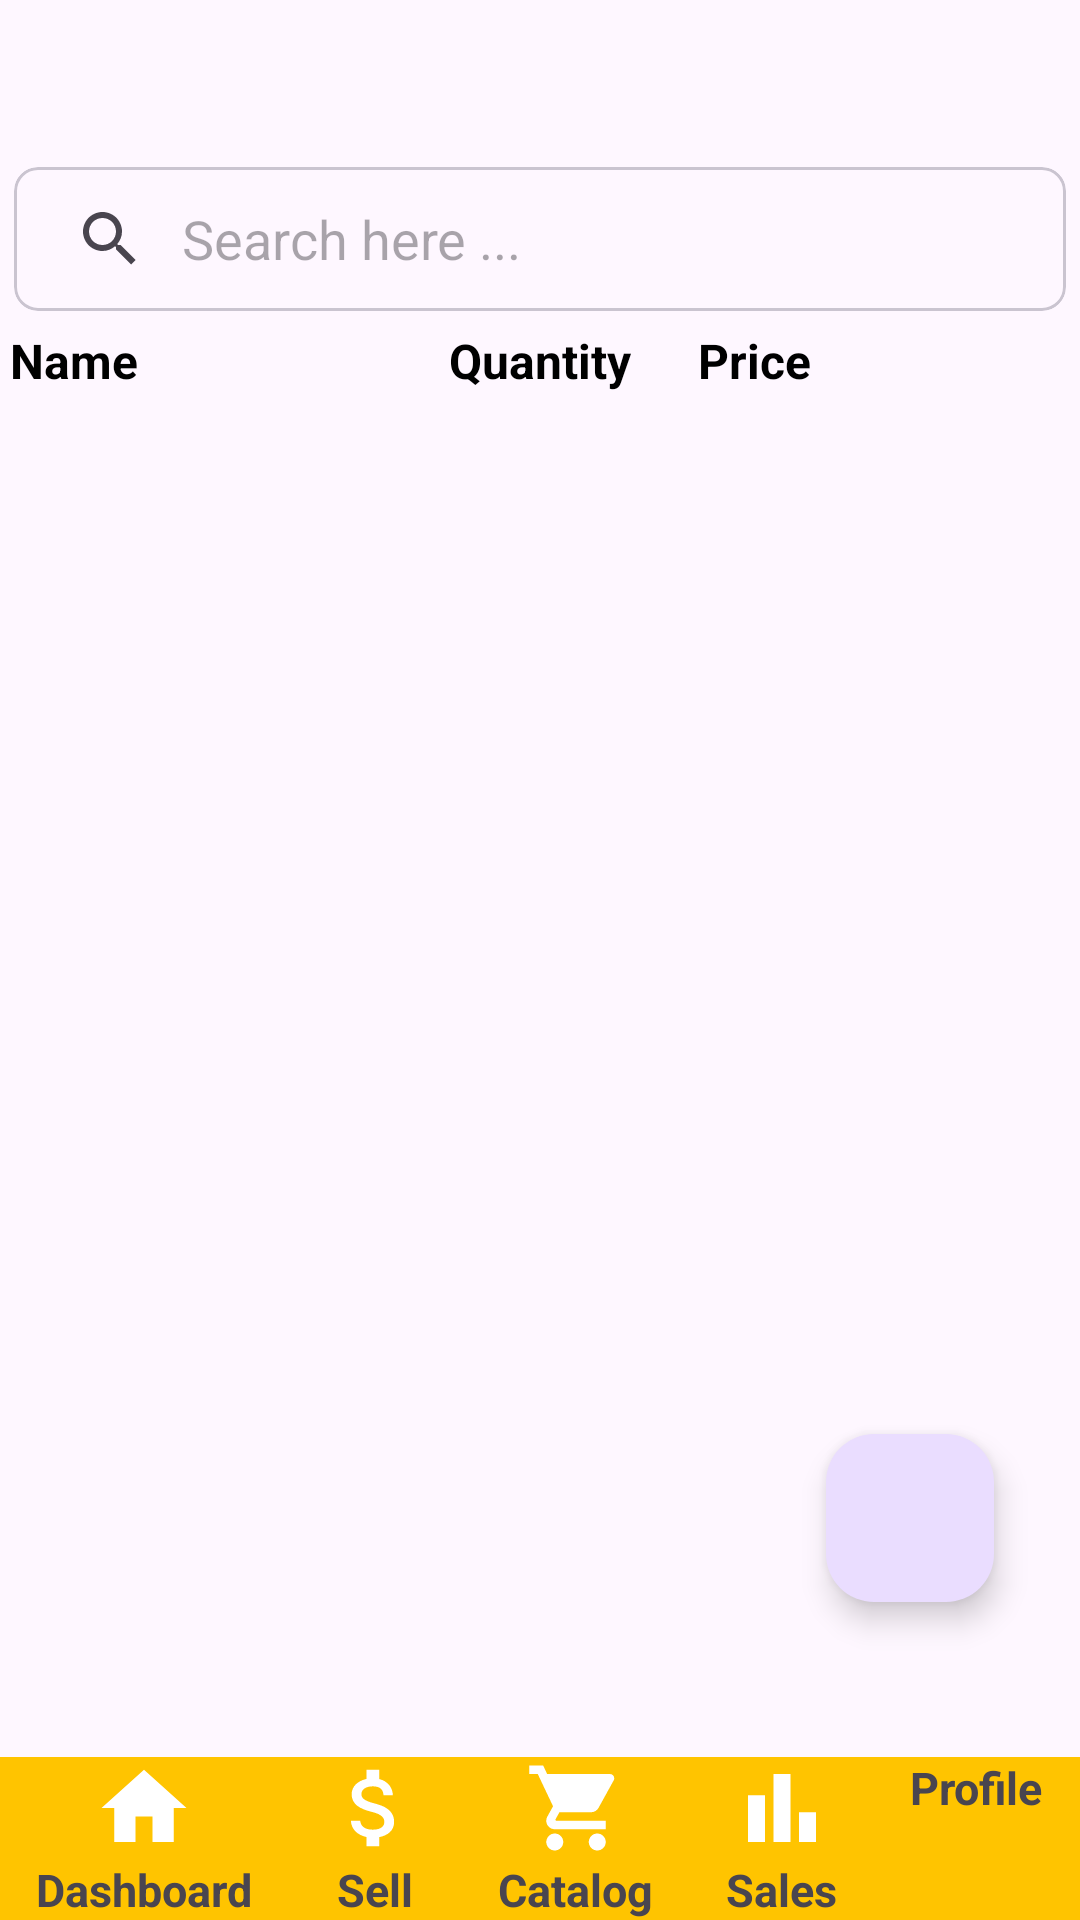

Here is an Android app screen rendered from its layout file. Give the layout XML and the strings, colors and styles it references.
<!-- AndroidManifest.xml: application theme Theme.Inventory -->
<!-- res/layout/fragment_catalog.xml -->
<?xml version="1.0" encoding="utf-8"?>
<androidx.constraintlayout.widget.ConstraintLayout
    xmlns:android="http://schemas.android.com/apk/res/android"
    xmlns:app="http://schemas.android.com/apk/res-auto"
    xmlns:tools="http://schemas.android.com/tools"
    android:layout_width="match_parent"
    android:layout_height="match_parent"
    android:id="@+id/viewThis"
    tools:context=".appFragments.CatalogFragment">

    <androidx.constraintlayout.widget.ConstraintLayout
        android:id="@+id/mainCatalog"
        android:layout_width="match_parent"
        android:layout_height="0dp"
        app:layout_constraintBottom_toTopOf="@+id/catalog_dashboard_layout"
        app:layout_constraintEnd_toEndOf="parent"
        app:layout_constraintStart_toStartOf="parent"
        app:layout_constraintTop_toTopOf="parent">


        <com.google.android.material.card.MaterialCardView
            android:id="@+id/materialCardView"
            android:layout_width="0dp"
            android:layout_height="wrap_content"
            app:cardCornerRadius="8dp"
            app:cardUseCompatPadding="true"
            android:layout_marginTop="50dp"
            app:layout_constraintEnd_toEndOf="parent"
            app:layout_constraintHorizontal_bias="0.5"
            app:layout_constraintStart_toStartOf="parent"
            app:layout_constraintTop_toTopOf="parent">

            <androidx.appcompat.widget.SearchView
                android:id="@+id/searchView"
                android:layout_width="match_parent"
                android:layout_height="wrap_content"
                app:iconifiedByDefault="false"
                app:queryBackground="@android:color/transparent"
                app:queryHint="Search here ..." />

        </com.google.android.material.card.MaterialCardView>


        <androidx.constraintlayout.widget.ConstraintLayout
            android:id="@+id/constraintLayout"
            android:layout_width="match_parent"
            android:layout_height="wrap_content"
            app:layout_constraintBottom_toBottomOf="parent"
            app:layout_constraintEnd_toEndOf="parent"
            app:layout_constraintHorizontal_bias="0.0"
            app:layout_constraintStart_toStartOf="parent"
            app:layout_constraintTop_toBottomOf="@+id/materialCardView"
            app:layout_constraintVertical_bias="0.0">

            <TextView
                android:id="@+id/nameTv"
                android:layout_width="wrap_content"
                android:layout_height="match_parent"
                android:text="@string/name"
                android:textColor="@color/black"
                android:textSize="16sp"
                android:textStyle="bold"
                app:layout_constraintBottom_toBottomOf="parent"
                app:layout_constraintEnd_toEndOf="parent"
                app:layout_constraintHorizontal_bias="0.011"
                app:layout_constraintStart_toStartOf="parent"
                app:layout_constraintTop_toTopOf="parent" />

            <TextView
                android:id="@+id/quantityTv"
                android:layout_width="wrap_content"
                android:layout_height="match_parent"
                android:text="@string/quantity"
                android:textColor="@color/black"
                android:textSize="16sp"
                android:textStyle="bold"
                app:layout_constraintBottom_toBottomOf="parent"
                app:layout_constraintEnd_toEndOf="parent"
                app:layout_constraintStart_toStartOf="parent"
                app:layout_constraintTop_toTopOf="parent" />


            <TextView
                android:id="@+id/priceTv"
                android:layout_width="wrap_content"
                android:layout_height="match_parent"
                android:text="@string/price"
                android:textColor="@color/black"
                android:textSize="16sp"
                android:textStyle="bold"
                app:layout_constraintBottom_toBottomOf="parent"
                app:layout_constraintEnd_toEndOf="parent"
                app:layout_constraintHorizontal_bias="0.722"
                app:layout_constraintStart_toStartOf="parent"
                app:layout_constraintTop_toTopOf="parent" />

        </androidx.constraintlayout.widget.ConstraintLayout>

        <androidx.recyclerview.widget.RecyclerView
            android:id="@+id/catalogRv"
            android:layout_width="398dp"
            android:layout_height="425dp"
            android:layout_marginTop="10dp"
            app:layoutManager="LinearLayoutManager"
            app:layout_constraintEnd_toEndOf="parent"
            app:layout_constraintHorizontal_bias="0.461"
            app:layout_constraintStart_toStartOf="parent"
            app:layout_constraintTop_toBottomOf="@+id/constraintLayout"
            app:layout_constraintVertical_bias="0.312"
            tools:listitem="@layout/fragment_each_catalog" />

        <com.google.android.material.floatingactionbutton.FloatingActionButton
            android:id="@+id/addBtn"
            android:layout_width="wrap_content"
            android:layout_height="wrap_content"
            android:layout_gravity="bottom|end"
            android:layout_margin="16dp"
            android:contentDescription="@string/addp"
            app:layout_constraintBottom_toBottomOf="parent"
            app:layout_constraintEnd_toEndOf="parent"
            app:layout_constraintHorizontal_bias="0.954"
            app:layout_constraintStart_toStartOf="parent"
            app:layout_constraintTop_toTopOf="parent"
            app:layout_constraintVertical_bias="0.928"
            app:maxImageSize="35dp"
            app:srcCompat="@drawable/ic_add_black_24dp" />

    </androidx.constraintlayout.widget.ConstraintLayout>

    <LinearLayout
        android:id="@+id/catalog_dashboard_layout"
        android:layout_width="match_parent"
        android:layout_height="wrap_content"
        android:orientation="horizontal"
        android:background="#FFC400"
        app:layout_constraintStart_toStartOf="parent"
        app:layout_constraintEnd_toEndOf="parent"
        app:layout_constraintBottom_toBottomOf="parent">

        <LinearLayout
            android:id="@+id/home_icon_layout"
            android:layout_width="wrap_content"
            android:layout_height="wrap_content"
            android:layout_weight="1"
            android:clickable="true"
            android:orientation="vertical"
            android:focusable="true">
            <ImageView
                android:id="@+id/home_icon"
                android:layout_gravity="center"
                android:layout_width="wrap_content"
                android:layout_height="wrap_content"
                android:src="@drawable/dashboard" />
            <TextView
                android:id="@+id/home_icon_text"
                android:layout_width="wrap_content"
                android:layout_height="wrap_content"
                android:layout_gravity="center"
                android:text="Dashboard"
                android:textSize="15sp"
                android:textStyle="bold" />
        </LinearLayout>



        <LinearLayout
            android:id="@+id/sell_icon_layout"
            android:layout_width="wrap_content"
            android:layout_height="wrap_content"
            android:layout_weight="1"
            android:clickable="true"
            android:orientation="vertical"
            android:focusable="true">
            <ImageView
                android:id="@+id/sell_icon"
                android:layout_gravity="center"
                android:layout_width="wrap_content"
                android:layout_height="wrap_content"
                android:src="@drawable/sell_24" />
            <TextView
                android:id="@+id/sell_icon_text"
                android:layout_gravity="center"
                android:layout_width="wrap_content"
                android:layout_height="wrap_content"
                android:text="@string/sell"
                android:textSize="15sp"
                android:textStyle="bold" />
        </LinearLayout>

        <LinearLayout
            android:id="@+id/catalog_icon_layout"
            android:layout_width="wrap_content"
            android:layout_height="wrap_content"
            android:layout_weight="1"
            android:clickable="true"
            android:orientation="vertical"
            android:focusable="true">
            <ImageView
                android:id="@+id/catalog_icon"
                android:layout_gravity="center"
                android:layout_width="wrap_content"
                android:layout_height="wrap_content"
                android:src="@drawable/catalog" />
            <TextView
                android:id="@+id/catalog_icon_text"
                android:layout_width="wrap_content"
                android:layout_height="wrap_content"
                android:layout_gravity="center"
                android:text="@string/catalog"
                android:textSize="15sp"
                android:textStyle="bold" />
        </LinearLayout>

        <LinearLayout
            android:id="@+id/analytic_icon_layout"
            android:layout_width="wrap_content"
            android:layout_height="wrap_content"
            android:layout_weight="1"
            android:clickable="true"
            android:orientation="vertical"
            android:focusable="true">
            <ImageView
                android:id="@+id/analytic_icon"
                android:layout_gravity="center"
                android:layout_width="wrap_content"
                android:layout_height="wrap_content"
                android:src="@drawable/analytics" />
            <TextView
                android:id="@+id/analytic_icon_text"
                android:layout_gravity="center"
                android:layout_width="wrap_content"
                android:layout_height="wrap_content"
                android:text="@string/analytics"
                android:textSize="15sp"
                android:textStyle="bold" />
        </LinearLayout>

        <LinearLayout
            android:id="@+id/profile_icon_layout"
            android:layout_width="wrap_content"
            android:layout_height="wrap_content"
            android:layout_weight="1"
            android:clickable="true"
            android:orientation="vertical"
            android:focusable="true">
            <ImageView
                android:id="@+id/profile_icon"
                android:layout_gravity="center"
                android:layout_width="wrap_content"
                android:layout_height="wrap_content"
                android:src="@drawable/profile" />
            <TextView
                android:id="@+id/profile_icon_text"
                android:layout_width="wrap_content"
                android:layout_height="wrap_content"
                android:layout_gravity="center"
                android:text="@string/profile"
                android:textSize="15sp"
                android:textStyle="bold" />
        </LinearLayout>

    </LinearLayout>
</androidx.constraintlayout.widget.ConstraintLayout>
<!-- res/layout/fragment_each_catalog.xml (included above) -->
<?xml version="1.0" encoding="utf-8"?>
<androidx.constraintlayout.widget.ConstraintLayout
    xmlns:android="http://schemas.android.com/apk/res/android"
    xmlns:app="http://schemas.android.com/apk/res-auto"
    xmlns:tools="http://schemas.android.com/tools"
    android:id="@+id/eachCatalog"
    android:layout_width="match_parent"
    android:layout_height="wrap_content"
    android:padding="8dp">

        <TextView
            android:id="@+id/productNameTv"
            android:layout_width="wrap_content"
            android:layout_height="match_parent"
            android:textColor="@color/black"
            android:textSize="16sp"
            android:textStyle="bold"
            app:layout_constraintBottom_toBottomOf="parent"
            app:layout_constraintEnd_toEndOf="parent"
            app:layout_constraintHorizontal_bias="0.011"
            app:layout_constraintStart_toStartOf="parent"
            app:layout_constraintTop_toTopOf="parent"
            tools:text="@string/laptop" />

        <TextView
            android:id="@+id/quantityTv"
            android:layout_width="wrap_content"
            android:layout_height="match_parent"
            android:textColor="@color/blue"
            android:textSize="16sp"
            android:textStyle="bold"
            app:layout_constraintBottom_toBottomOf="parent"
            app:layout_constraintEnd_toEndOf="parent"
            app:layout_constraintStart_toStartOf="parent"
            app:layout_constraintTop_toTopOf="parent"
            tools:text="@string/_5" />


        <TextView
            android:id="@+id/productPriceTv"
            android:layout_width="wrap_content"
            android:layout_height="match_parent"
            android:textColor="@color/black"
            android:textSize="16sp"
            android:textStyle="bold"
            app:layout_constraintBottom_toBottomOf="parent"
            app:layout_constraintEnd_toEndOf="parent"
            app:layout_constraintHorizontal_bias="0.718"
            app:layout_constraintStart_toStartOf="parent"
            app:layout_constraintTop_toTopOf="parent"
            app:layout_constraintVertical_bias="0.555"
            tools:text="@string/_2000" />

        <ImageView
            android:id="@+id/editTask"
            android:layout_width="wrap_content"
            android:layout_height="wrap_content"
            android:src="@drawable/ic_baseline_edit_24"
            android:layout_marginEnd="12dp"
            android:layout_marginStart="20dp"
            app:layout_constraintBottom_toBottomOf="parent"
            app:layout_constraintEnd_toStartOf="@id/deleteBtn"
            app:layout_constraintStart_toEndOf="@+id/productPriceTv"
            app:layout_constraintTop_toTopOf="parent"/>

        <ImageView
            android:id="@+id/deleteBtn"
            android:layout_width="wrap_content"
            android:layout_height="wrap_content"
            android:layout_marginStart="20dp"
            android:contentDescription="@string/todo_del"
            app:layout_constraintBottom_toBottomOf="parent"
            app:layout_constraintStart_toEndOf="@+id/editTask"
            app:layout_constraintTop_toTopOf="parent"
            app:layout_constraintVertical_bias="0.562"
            app:srcCompat="@drawable/ic_baseline_delete_24" />

</androidx.constraintlayout.widget.ConstraintLayout>
<!-- resources referenced by this layout -->
<resources>
  <color name="black">#FF000000</color>
  <color name="blue">#FF0000FF</color>
  <!-- drawable analytics (drawable) -->
  <vector android:height="34dp" android:tint="#FFFFFF"
      android:viewportHeight="24" android:viewportWidth="24"
      android:width="34dp" xmlns:android="http://schemas.android.com/apk/res/android">
      <path android:fillColor="@android:color/white" android:pathData="M4,9h4v11h-4z"/>
      <path android:fillColor="@android:color/white" android:pathData="M16,13h4v7h-4z"/>
      <path android:fillColor="@android:color/white" android:pathData="M10,4h4v16h-4z"/>
  </vector>
  <!-- drawable catalog (drawable) -->
  <vector android:height="34dp" android:tint="#FFFFFF"
      android:viewportHeight="24" android:viewportWidth="24"
      android:width="34dp" xmlns:android="http://schemas.android.com/apk/res/android">
      <path android:fillColor="@android:color/white" android:pathData="M7,18c-1.1,0 -1.99,0.9 -1.99,2S5.9,22 7,22s2,-0.9 2,-2 -0.9,-2 -2,-2zM1,2v2h2l3.6,7.59 -1.35,2.45c-0.16,0.28 -0.25,0.61 -0.25,0.96 0,1.1 0.9,2 2,2h12v-2L7.42,15c-0.14,0 -0.25,-0.11 -0.25,-0.25l0.03,-0.12 0.9,-1.63h7.45c0.75,0 1.41,-0.41 1.75,-1.03l3.58,-6.49c0.08,-0.14 0.12,-0.31 0.12,-0.48 0,-0.55 -0.45,-1 -1,-1L5.21,4l-0.94,-2L1,2zM17,18c-1.1,0 -1.99,0.9 -1.99,2s0.89,2 1.99,2 2,-0.9 2,-2 -0.9,-2 -2,-2z"/>
  </vector>
  <!-- drawable dashboard (drawable) -->
  <vector android:height="34dp" android:tint="#ffffff"
      android:viewportHeight="24" android:viewportWidth="24"
      android:width="34dp" xmlns:android="http://schemas.android.com/apk/res/android">
      <path android:fillColor="@android:color/white" android:pathData="M10,20v-6h4v6h5v-8h3L12,3 2,12h3v8z"/>
  </vector>
  <!-- drawable sell_24 (drawable) -->
  <vector android:height="34dp" android:tint="#ffffff"
      android:viewportHeight="24" android:viewportWidth="24"
      android:width="34dp" xmlns:android="http://schemas.android.com/apk/res/android">
      <path android:fillColor="@android:color/white" android:pathData="M11.8,10.9c-2.27,-0.59 -3,-1.2 -3,-2.15 0,-1.09 1.01,-1.85 2.7,-1.85 1.78,0 2.44,0.85 2.5,2.1h2.21c-0.07,-1.72 -1.12,-3.3 -3.21,-3.81V3h-3v2.16c-1.94,0.42 -3.5,1.68 -3.5,3.61 0,2.31 1.91,3.46 4.7,4.13 2.5,0.6 3,1.48 3,2.41 0,0.69 -0.49,1.79 -2.7,1.79 -2.06,0 -2.87,-0.92 -2.98,-2.1h-2.2c0.12,2.19 1.76,3.42 3.68,3.83V21h3v-2.15c1.95,-0.37 3.5,-1.5 3.5,-3.55 0,-2.84 -2.43,-3.81 -4.7,-4.4z"/>
  </vector>
  <string name="_2000">200</string>
  <string name="_5">5</string>
  <string name="addp">ADD</string>
  <string name="analytics">Sales</string>
  <string name="catalog">Catalog</string>
  <string name="laptop">Laptop</string>
  <string name="name">Name</string>
  <string name="price">Price</string>
  <string name="profile">Profile</string>
  <string name="quantity">Quantity</string>
  <string name="sell">Sell</string>
  <string name="todo_del">TODO</string>
  <style name="Theme.Inventory" parent="Base.Theme.Inventory" />
  <style name="Base.Theme.Inventory" parent="Theme.Material3.DayNight.NoActionBar">
          
          
  
          <item name="colorPrimary">@color/yellow</item>
          <item name="colorPrimaryVariant">@color/yellow</item>
          <item name="colorOnPrimary">@color/white</item>
          
          <item name="colorSecondary">@color/teal_200</item>
          <item name="colorSecondaryVariant">@color/teal_700</item>
          <item name="colorOnSecondary">@color/black</item>
          
          <item name="android:statusBarColor" tools:targetApi="l">@color/yellow</item>
  
      </style>
  <color name="yellow">#FFC801</color>
  <color name="white">#FFFFFFFF</color>
  <color name="teal_200">#FF03DAC5</color>
  <color name="teal_700">#FF018786</color>
</resources>
